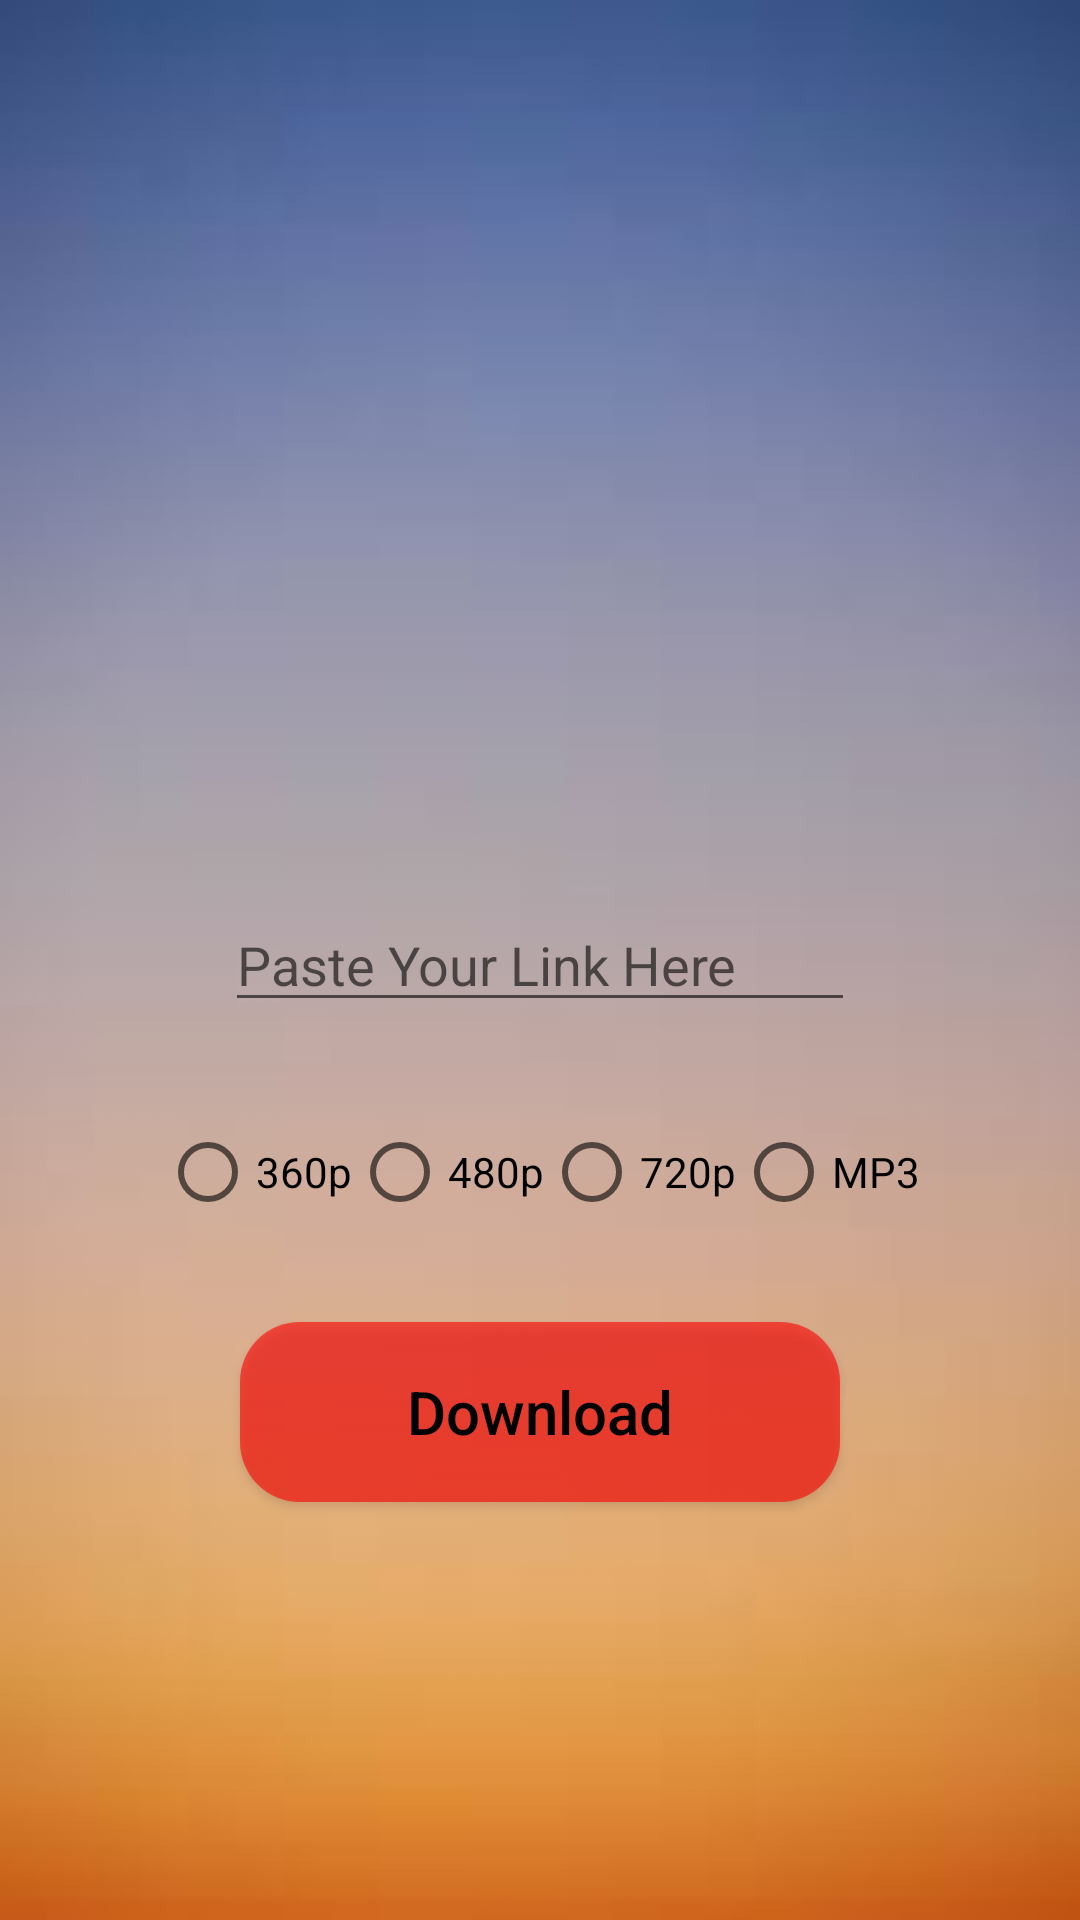

Here is an Android app screen rendered from its layout file. Give the layout XML and the strings, colors and styles it references.
<!-- AndroidManifest.xml: application theme Theme.Saveittest -->
<!-- res/layout/fragment_youtube.xml -->
<?xml version="1.0" encoding="utf-8"?>
<FrameLayout xmlns:android="http://schemas.android.com/apk/res/android"
    xmlns:app="http://schemas.android.com/apk/res-auto"
    xmlns:tools="http://schemas.android.com/tools"
    android:layout_width="match_parent"
    android:layout_height="match_parent"
    android:background="@drawable/ez_save_bg"
    tools:context=".youtubeFragment">

    <androidx.constraintlayout.widget.ConstraintLayout
        android:layout_width="match_parent"
        android:layout_height="match_parent">

        <EditText
            android:id="@+id/link"

            android:layout_width="wrap_content"
            android:layout_height="wrap_content"
            android:ems="10"
            android:hint="@string/enter_link"
            android:inputType="textPersonName"
            android:textColor="@color/black"
            app:layout_constraintBottom_toBottomOf="parent"
            app:layout_constraintEnd_toEndOf="parent"
            app:layout_constraintStart_toStartOf="parent"
            app:layout_constraintTop_toTopOf="parent"/>

        <Button
            android:id="@+id/download"
            android:layout_width="200dp"
            android:layout_height="60dp"
            android:background="@drawable/youtubebtn"
            android:text="@string/download"
            android:textAllCaps="false"
            android:textColor="#000000"
            android:textSize="20sp"
            android:layout_marginTop="100dp"
            app:layout_constraintEnd_toEndOf="parent"
            app:layout_constraintStart_toStartOf="parent"
            app:layout_constraintTop_toBottomOf="@+id/link"/>

        <RadioGroup
            android:id="@+id/radioGroup"
            android:layout_width="wrap_content"
            android:layout_height="wrap_content"
            android:orientation="horizontal"
            app:layout_constraintBottom_toTopOf="@+id/download"
            app:layout_constraintEnd_toEndOf="parent"
            app:layout_constraintStart_toStartOf="parent"
            android:padding="15dp"
            app:layout_constraintTop_toBottomOf="@+id/link">

            <RadioButton
                android:id="@+id/rad_360"
                android:layout_width="match_parent"
                android:layout_height="wrap_content"
                android:text="360p" />

            <RadioButton
                android:id="@+id/rad_480"
                android:layout_width="match_parent"
                android:layout_height="wrap_content"
                android:text="480p" />

            <RadioButton
                android:id="@+id/rad_720"
                android:layout_width="match_parent"
                android:layout_height="wrap_content"
                android:text="720p" />

            <RadioButton
                android:id="@+id/rad_audio"
                android:layout_width="match_parent"
                android:layout_height="wrap_content"
                android:text="MP3" />
        </RadioGroup>
    </androidx.constraintlayout.widget.ConstraintLayout>

</FrameLayout>
<!-- resources referenced by this layout -->
<resources>
  <color name="black">#FF000000</color>
  <!-- drawable ez_save_bg: jpg bitmap (drawable, 1705 bytes) -->
  <!-- drawable youtubebtn (drawable) -->
  <?xml version="1.0" encoding="utf-8"?>
  <shape android:shape="rectangle" xmlns:android="http://schemas.android.com/apk/res/android">
  
      <solid android:color="#99FF0000"/>
      <corners android:radius="20dp"/>
  
  </shape>
  <string name="download">Download</string>
  <string name="enter_link">Paste Your Link Here</string>
  <style name="Theme.Saveittest" parent="Theme.AppCompat.DayNight.NoActionBar">
          
          <item name="colorPrimary">@color/black</item>
          <item name="colorPrimaryVariant">#F23444A8</item>
          <item name="colorOnPrimary">@color/white</item>
          
          <item name="colorSecondary">@color/white</item>
          <item name="colorSecondaryVariant">@color/teal_700</item>
          <item name="colorOnSecondary">@color/black</item>
          
          <item name="android:statusBarColor" tools:targetApi="l">?attr/colorPrimaryVariant</item>
          
      </style>
  <color name="white">#FFFFFFFF</color>
  <color name="teal_700">#FF018786</color>
</resources>
